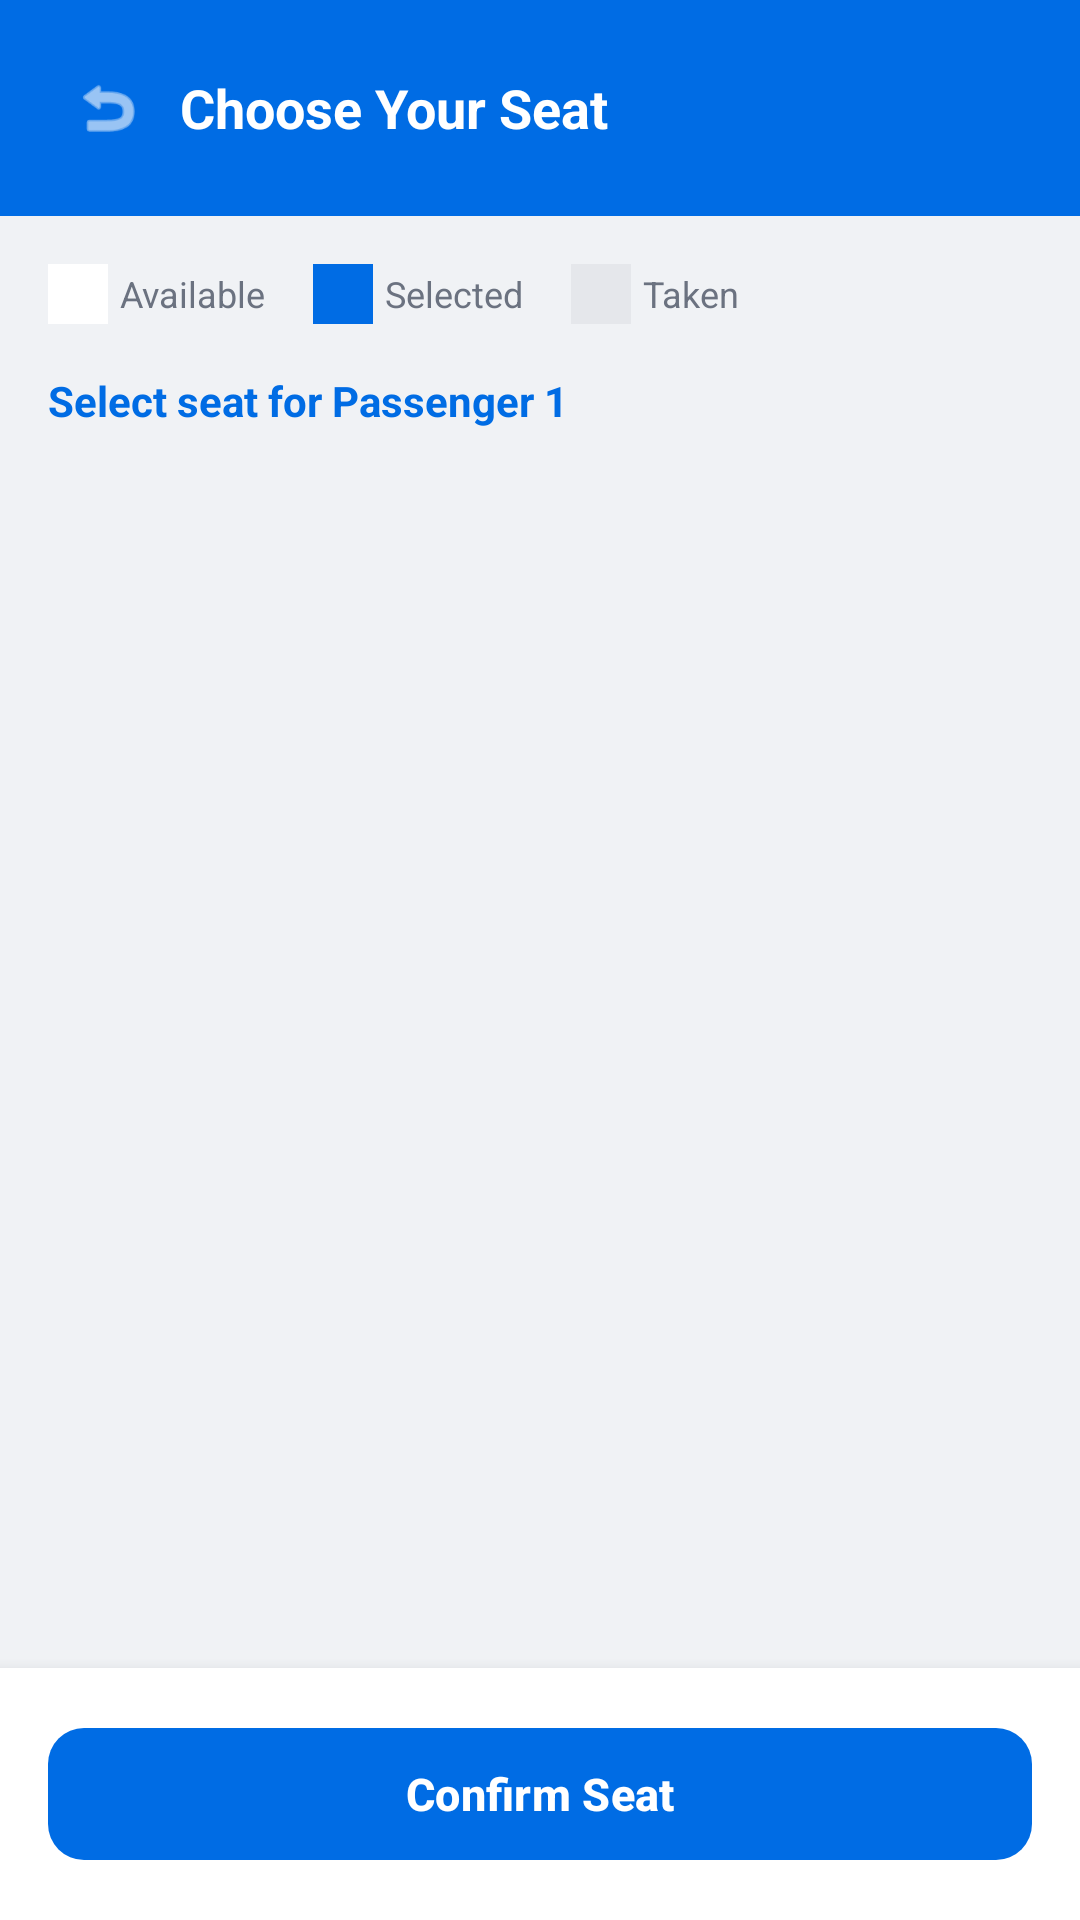

Android layout source for this screen:
<!-- AndroidManifest.xml: application theme Theme.TripFlights -->
<!-- res/layout/fragment_seat_map.xml -->
<?xml version="1.0" encoding="utf-8"?>
<LinearLayout xmlns:android="http://schemas.android.com/apk/res/android"
    xmlns:app="http://schemas.android.com/apk/res-auto"
    android:layout_width="match_parent"
    android:layout_height="match_parent"
    android:orientation="vertical"
    android:background="@color/background">

    
    <LinearLayout
        android:layout_width="match_parent"
        android:layout_height="wrap_content"
        android:background="@color/brand_primary"
        android:orientation="horizontal"
        android:gravity="center_vertical"
        android:padding="16dp">

        <ImageView
            android:id="@+id/btnBack"
            android:layout_width="40dp"
            android:layout_height="40dp"
            android:src="@android:drawable/ic_menu_revert"
            app:tint="@color/brand_on_primary"
            android:padding="8dp" />

        <TextView
            android:layout_width="0dp"
            android:layout_height="wrap_content"
            android:layout_weight="1"
            android:layout_marginStart="4dp"
            android:text="Choose Your Seat"
            android:textColor="@color/brand_on_primary"
            android:textSize="18sp"
            android:textStyle="bold" />

    </LinearLayout>

    
    <LinearLayout
        android:layout_width="match_parent"
        android:layout_height="wrap_content"
        android:orientation="horizontal"
        android:padding="16dp"
        android:gravity="center_vertical">

        <View
            android:layout_width="20dp"
            android:layout_height="20dp"
            android:background="@color/surface"
            android:layout_marginEnd="4dp" />
        <TextView
            android:layout_width="wrap_content"
            android:layout_height="wrap_content"
            android:text="Available"
            android:textColor="@color/text_secondary"
            android:textSize="12sp"
            android:layout_marginEnd="16dp" />

        <View
            android:layout_width="20dp"
            android:layout_height="20dp"
            android:background="@color/brand_primary"
            android:layout_marginEnd="4dp" />
        <TextView
            android:layout_width="wrap_content"
            android:layout_height="wrap_content"
            android:text="Selected"
            android:textColor="@color/text_secondary"
            android:textSize="12sp"
            android:layout_marginEnd="16dp" />

        <View
            android:layout_width="20dp"
            android:layout_height="20dp"
            android:background="@color/divider"
            android:layout_marginEnd="4dp" />
        <TextView
            android:layout_width="wrap_content"
            android:layout_height="wrap_content"
            android:text="Taken"
            android:textColor="@color/text_secondary"
            android:textSize="12sp" />

    </LinearLayout>

    <TextView
        android:id="@+id/tvPassengerLabel"
        android:layout_width="match_parent"
        android:layout_height="wrap_content"
        android:paddingHorizontal="16dp"
        android:paddingBottom="8dp"
        android:text="Select seat for Passenger 1"
        android:textColor="@color/brand_primary"
        android:textSize="14sp"
        android:textStyle="bold" />

    <androidx.recyclerview.widget.RecyclerView
        android:id="@+id/rvSeats"
        android:layout_width="match_parent"
        android:layout_height="0dp"
        android:layout_weight="1"
        android:padding="16dp"
        android:clipToPadding="false"
        app:layoutManager="androidx.recyclerview.widget.GridLayoutManager"
        app:spanCount="7" />

    <LinearLayout
        android:layout_width="match_parent"
        android:layout_height="wrap_content"
        android:background="@color/surface"
        android:padding="16dp"
        android:elevation="8dp">

        <com.google.android.material.button.MaterialButton
            android:id="@+id/btnConfirmSeat"
            android:layout_width="match_parent"
            android:layout_height="52dp"
            android:text="Confirm Seat"
            android:textSize="15sp"
            android:textStyle="bold"
            app:backgroundTint="@color/brand_primary"
            app:cornerRadius="12dp" />

    </LinearLayout>

</LinearLayout>
<!-- resources referenced by this layout -->
<resources>
  <color name="background">#F0F2F5</color>
  <color name="brand_on_primary">#FFFFFF</color>
  <color name="brand_primary">#006CE4</color>
  <color name="divider">#E5E7EB</color>
  <color name="surface">#FFFFFF</color>
  <color name="text_secondary">#6B7280</color>
  <style name="Theme.TripFlights" parent="Base.Theme.TripFlights" />
  <style name="Base.Theme.TripFlights" parent="Theme.Material3.Light.NoActionBar">
          <item name="colorPrimary">@color/brand_primary</item>
          <item name="colorPrimaryVariant">@color/brand_primary_dark</item>
          <item name="colorOnPrimary">@color/brand_on_primary</item>
          <item name="colorSecondary">@color/cta_orange</item>
          <item name="colorOnSecondary">@color/brand_on_primary</item>
          <item name="android:colorBackground">@color/background</item>
          <item name="colorSurface">@color/surface</item>
          <item name="colorOnSurface">@color/text_primary</item>
          <item name="colorOnSurfaceVariant">@color/text_secondary</item>
          <item name="colorError">@color/error_color</item>
          <item name="android:statusBarColor" tools:targetApi="21">@color/brand_primary</item>
          <item name="android:navigationBarColor" tools:targetApi="21">@color/surface</item>
          <item name="android:windowLightStatusBar" tools:targetApi="23">false</item>
      </style>
  <color name="brand_primary_dark">#0052B0</color>
  <color name="cta_orange">#FF6B00</color>
  <color name="text_primary">#1A1A1A</color>
  <color name="error_color">#EF4444</color>
</resources>
